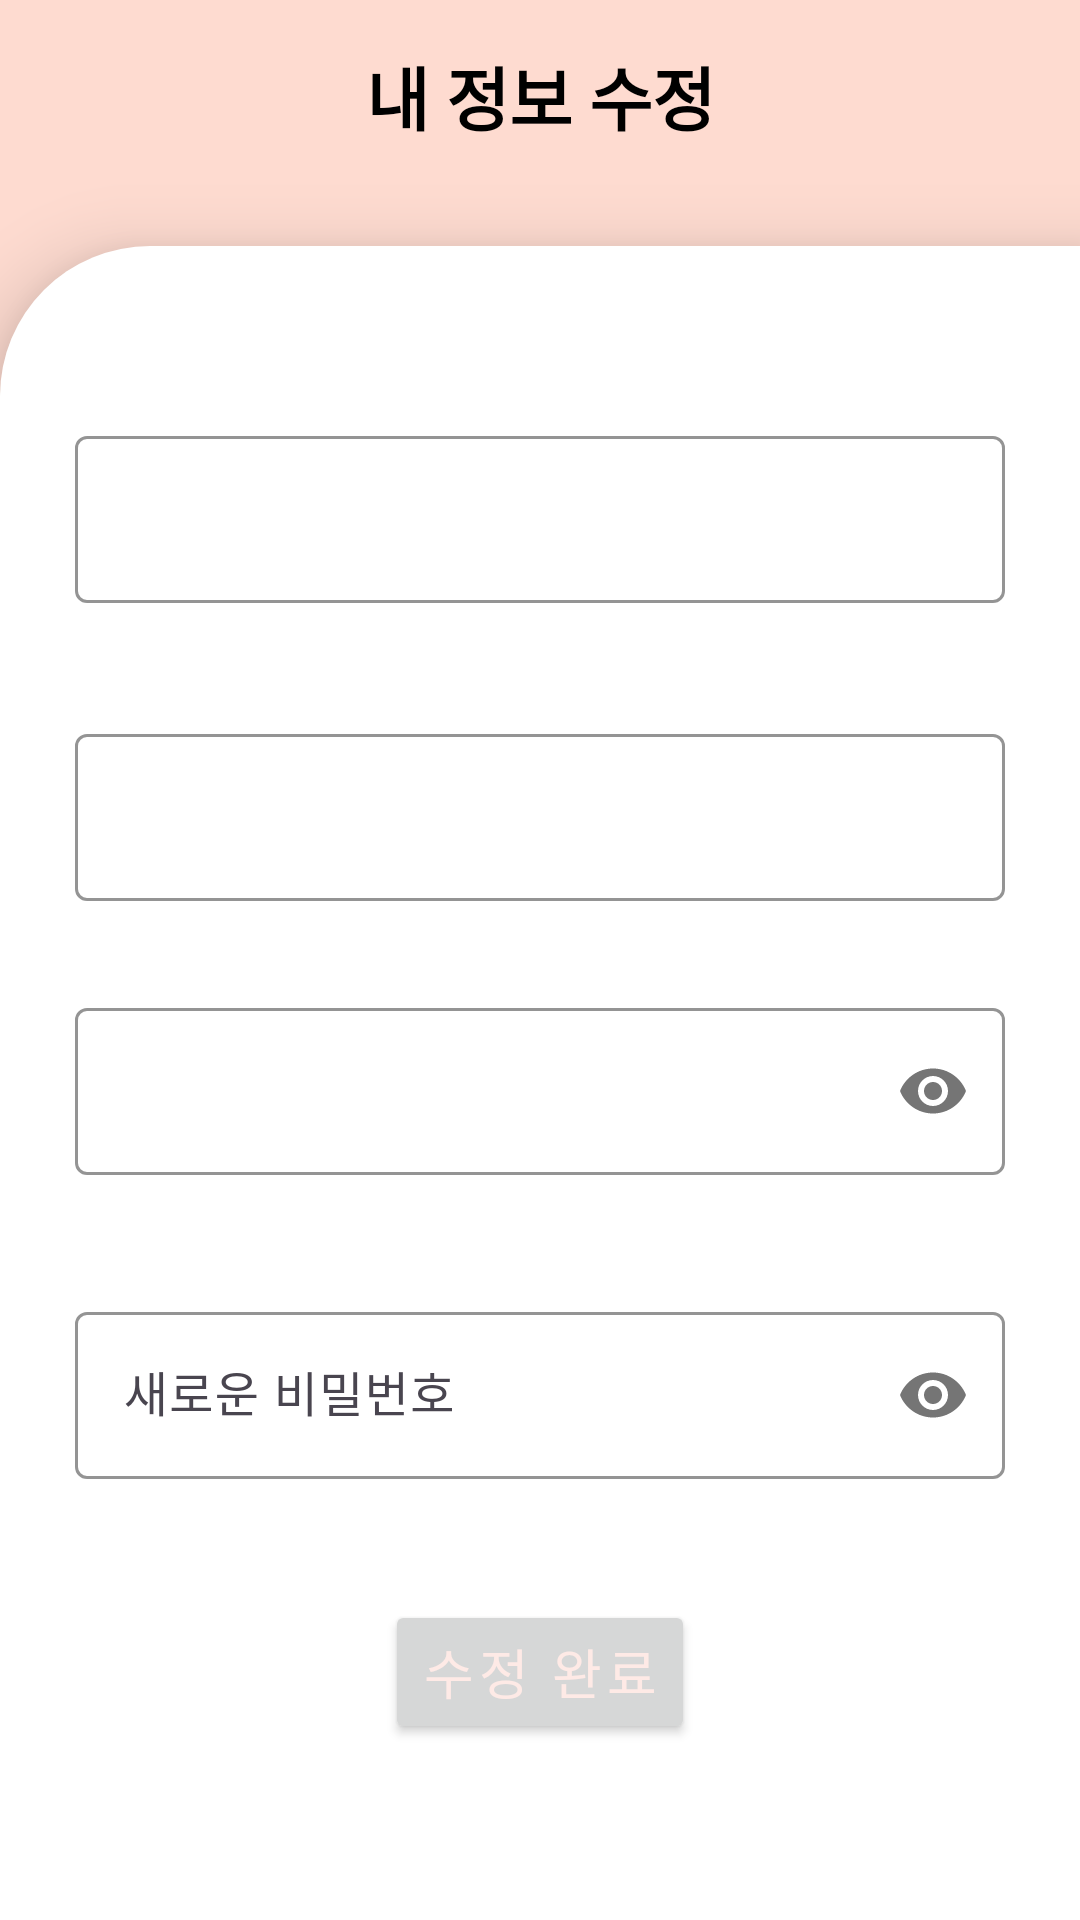

This screen was rendered from an Android layout file. Write that file and the resources it references.
<!-- AndroidManifest.xml: application theme Theme.CloudBridge -->
<!-- res/layout/activity_update_user_profile.xml -->
<?xml version="1.0" encoding="utf-8"?>
<LinearLayout xmlns:android="http://schemas.android.com/apk/res/android"
    xmlns:app="http://schemas.android.com/apk/res-auto"
    xmlns:tools="http://schemas.android.com/tools"
    android:layout_width="match_parent"
    android:layout_height="match_parent"
    android:background="@color/shrine_pink_100"
    android:orientation="vertical">

    <com.google.android.material.appbar.MaterialToolbar
        android:id="@+id/materialToolbar"
        android:layout_width="match_parent"
        android:layout_height="wrap_content"
        android:background="@color/shrine_pink_100"
        android:minHeight="?attr/actionBarSize"
        app:navigationIcon="@drawable/arrow_back_24px"
        android:theme="?attr/actionBarTheme" >

        <TextView
            android:layout_width="wrap_content"
            android:layout_height="wrap_content"
            android:layout_gravity="center"
            android:text="내 정보 수정"
            android:textSize="23sp"
            android:textColor="@android:color/black"
            android:fontFamily="@font/binggrae_bold"
            android:textStyle="bold" />

    </com.google.android.material.appbar.MaterialToolbar>
    <LinearLayout
        android:layout_width="match_parent"
        android:layout_height="match_parent"
        android:layout_marginTop="18dp"
        android:background="@drawable/left_cut_layout"
        android:elevation="15dp"
        android:gravity="center_horizontal"
        android:orientation="vertical">

        <LinearLayout
            android:id="@+id/inputContainer"
            android:layout_width="match_parent"
            android:layout_height="wrap_content"
            android:layout_marginStart="15dp"
            android:layout_marginTop="30dp"
            android:layout_marginEnd="15dp"
            android:gravity="center_vertical"
            android:orientation="vertical"
            android:padding="10dp">

            <LinearLayout
                android:layout_width="match_parent"
                android:layout_height="wrap_content"
                android:layout_marginTop="18dp"
                android:gravity="bottom"
                android:orientation="horizontal">

                <com.google.android.material.textfield.TextInputLayout
                    android:id="@+id/user_name_Layout"
                    android:layout_width="match_parent"
                    android:layout_height="wrap_content"
                    app:boxStrokeColor="@color/blue_grey"
                    app:errorEnabled="true"
                    app:helperTextTextColor="@color/orange_red"
                    app:startIconTint="#000">

                    <com.google.android.material.textfield.TextInputEditText
                        android:id="@+id/user_name_edit"
                        android:layout_width="match_parent"
                        android:layout_height="wrap_content"
                        android:maxLines="1" />

                </com.google.android.material.textfield.TextInputLayout>

            </LinearLayout>

            <LinearLayout
                android:layout_width="match_parent"
                android:layout_height="wrap_content"
                android:layout_marginTop="18dp"
                android:gravity="bottom"
                android:orientation="horizontal">

                <com.google.android.material.textfield.TextInputLayout
                    android:id="@+id/user_phone_layout"
                    android:layout_width="match_parent"
                    android:layout_height="wrap_content"
                    android:layout_marginTop="10dp"
                    app:boxStrokeColor="@color/blue_grey"
                    app:errorEnabled="true"
                    app:helperTextTextColor="@color/orange_red"
                    app:startIconTint="#000">

                    <com.google.android.material.textfield.TextInputEditText
                        android:id="@+id/user_phone_edit"
                        android:layout_width="match_parent"
                        android:layout_height="wrap_content"
                        android:maxLines="1" />
                </com.google.android.material.textfield.TextInputLayout>

            </LinearLayout>

            <LinearLayout
                android:layout_width="match_parent"
                android:layout_height="match_parent"
                android:gravity="bottom"
                android:orientation="horizontal">

                <com.google.android.material.textfield.TextInputLayout
                    android:id="@+id/user_pwd_Layout"
                    android:layout_width="match_parent"
                    android:layout_height="wrap_content"
                    app:boxStrokeColor="@color/blue_grey"
                    app:errorEnabled="true"
                    app:helperTextTextColor="@color/orange_red"
                    app:passwordToggleEnabled="true"
                    app:startIconTint="#000">

                    <com.google.android.material.textfield.TextInputEditText
                        android:id="@+id/user_pwd_edit"
                        android:layout_width="match_parent"
                        android:layout_height="wrap_content"
                        android:inputType="textPassword"
                        android:maxLines="1" />

                </com.google.android.material.textfield.TextInputLayout>
            </LinearLayout>

            <LinearLayout
                android:layout_width="match_parent"
                android:layout_height="match_parent"
                android:layout_marginTop="20dp"
                android:gravity="bottom"
                android:orientation="horizontal">

                <com.google.android.material.textfield.TextInputLayout
                    android:id="@+id/user_update_pwd_Layout"
                    android:layout_width="match_parent"
                    android:layout_height="wrap_content"
                    app:boxStrokeColor="@color/blue_grey"
                    app:errorEnabled="true"
                    app:helperTextTextColor="@color/orange_red"
                    app:passwordToggleEnabled="true"
                    app:startIconTint="#000">

                    <com.google.android.material.textfield.TextInputEditText
                        android:id="@+id/user_update_pwd_edit"
                        android:layout_width="match_parent"
                        android:layout_height="wrap_content"
                        android:hint="새로운 비밀번호"
                        android:inputType="textPassword"
                        android:maxLines="1" />

                </com.google.android.material.textfield.TextInputLayout>
            </LinearLayout>

        </LinearLayout>

        <Button
            android:id="@+id/btnUserUpdate"
            style="@style/TextAppearance.App.Button"
            android:layout_width="wrap_content"
            android:layout_height="wrap_content"
            android:layout_marginTop="10dp"
            android:text="수정 완료"
            android:textColor="@color/shrine_pink_50"
            android:fontFamily="@font/binggrae_bold"
            android:textSize="18sp" />
    </LinearLayout>
</LinearLayout>
<!-- resources referenced by this layout -->
<resources>
  <color name="blue_grey">#95A2AF</color>
  <color name="orange_red">#F93F22</color>
  <color name="shrine_pink_100">#FEDBD0</color>
  <color name="shrine_pink_50">#FEEAE6</color>
  <!-- drawable left_cut_layout (drawable) -->
  <?xml version="1.0" encoding="utf-8"?>
  <shape xmlns:android="http://schemas.android.com/apk/res/android"
      android:shape="rectangle">
  
      <solid android:color="@color/white"/>
      <corners
          android:topLeftRadius="50dp"/>
  </shape>
  <style name="TextAppearance.App.Button" parent="TextAppearance.MaterialComponents.Button">
          <item name="fontFamily">@font/rubik_bold</item>
          <item name="android:fontFamily">@font/rubik_bold</item>
          <item name="android:textColor">@color/shrine_pink_900</item>
      </style>
  <style name="Theme.CloudBridge" parent="Base.Theme.CloudBridge" />
  <color name="white">#FFFFFFFF</color>
  <color name="shrine_pink_900">#442C2E</color>
  <style name="Base.Theme.CloudBridge" parent="Theme.Material3.DayNight.NoActionBar">
          
          <item name="colorPrimary">@color/shrine_pink_900</item>
          <item name="android:statusBarColor">@android:color/transparent</item>
          <item name="android:windowLightStatusBar">true</item>
          
          <item name="windowActionBar">false</item>
          <item name="windowNoTitle">true</item>
      </style>
</resources>
